Run: headless pygame with SDL's dummy video driver; simulated clock (each Clock.tick advances the game by its frame time, no real sleeping); random seed 0; keys injected as events and as key.get_pressed() state; no mouse input.
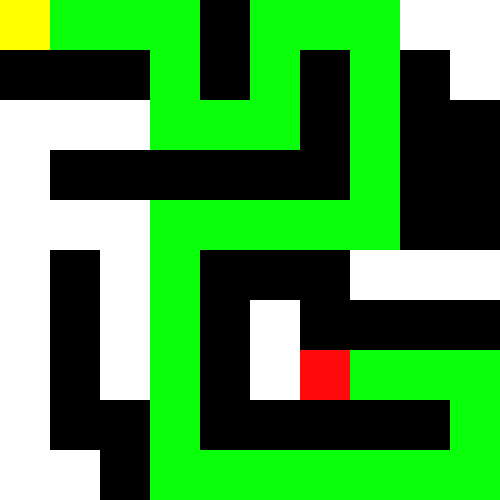
Frame 1 of 4 · flips 1–60 · no input
Frame 2 of 4 · flips 61–180 · tapped SPACE, RETURN · held RIGHT (→), D · screen unchanged from frame 1, image omitted
Frame 3 of 4 · flips 181–300 · held DOWN (↓), S · screen unchanged from frame 2, image omitted
Frame 4 of 4 · flips 301–420 · held LEFT (←), A, UP (↑), W · screen unchanged from frame 3, image omitted

The pygame program that drew these frames:

import operator
import pygame

class Node():
    """A node class for A* Pathfinding"""

    # Object Initializer
    def __init__(self, parent=None, position=None):
        self.parent = parent
        self.position = position
        self.g = 0
        self.h = 0
        self.f = 0

    # Compares Object to Other Object and return True or False (Python drawback)
    def __eq__(self, other):
        return self.position == other.position

def astar(maze,node,end,path,prev,visited):

    # Create start and end node
    current_node = node
    print(current_node.position)
    end_node = end
    visited.append(current_node.position)

    adjacent_nodes=[]

    if (current_node.position == end_node.position):
        return True,path,visited

    adjacent_nodes.append(Node(current_node,(current_node.position[0]+1,current_node.position[1])))
    adjacent_nodes.append(Node(current_node,(current_node.position[0]-1,current_node.position[1])))
    adjacent_nodes.append(Node(current_node,(current_node.position[0],current_node.position[1]-1)))
    adjacent_nodes.append(Node(current_node,(current_node.position[0],current_node.position[1]+1)))

    temp = []

    for object in adjacent_nodes:
        if( (object.position[0]>=0 and object.position[1]>=0) and (object.position[0]<len(maze) and object.position[1]<len(maze[0])) and (maze[object.position[0]][object.position[1]] != 1)):
            if(object.position != prev):
                if(object.position not in visited):
                    temp.append(object)

    adjacent_nodes=temp

    for object in adjacent_nodes:
        object.g=current_node.g+1
        object.h=((object.position[0]-end.position[0])**2)+((object.position[1]-end.position[1])**2)
        object.f=object.g+object.h

    adjacent_nodes.sort(key=operator.attrgetter('f'))

    for object in adjacent_nodes:
        result,path,visited=astar(maze,object,end,path,current_node.position,visited)
        if (result == True):
            #print(object.position)
            path.append(object.position)
            return True,path,visited
    return False,path,visited

def main():
    maze = [[0, 0, 0, 0, 1, 0, 0, 0, 0, 0],
            [1, 1, 1, 0, 1, 0, 1, 0, 1, 0],
            [0, 0, 0, 0, 0, 0, 1, 0, 1, 1],
            [0, 1, 1, 1, 1, 1, 1, 0, 1, 1],
            [0, 0, 0, 0, 0, 0, 0, 0, 1, 1],
            [0, 1, 0, 0, 1, 1, 1, 0, 0, 0],
            [0, 1, 0, 0, 1, 0, 1, 1, 1, 1],
            [0, 1, 0, 0, 1, 0, 0, 0, 0, 0],
            [0, 1, 1, 0, 1, 1, 1, 1, 1, 0],
            [0, 0, 1, 0, 0, 0, 0, 0, 0, 0]]

    start_node=Node(None,(0,0))
    end_node=Node(None,(7,6))

    path=[]

    _,path,visited=astar(maze,start_node,end_node,path,(-1,-1),[])
    path.append(start_node.position)

    path=path[::-1]

    for line in maze:
        print(line)

    for coord in path:
        maze[coord[0]][coord[1]]=2
    maze[end_node.position[0]][end_node.position[1]]=3
    maze[start_node.position[0]][start_node.position[1]]=4
    print("-------------")
    for line in maze:
        print(line)
    print(path)
    print("Updated")

    pygame.init()
    screen = pygame.display.set_mode([500, 500])

    running = True
    while running:

        # Did the user click the window close button?
        for event in pygame.event.get():
            if event.type == pygame.QUIT:
                running = False

        screen.fill((255, 255, 255))

        x = 0
        y = 0
        w=500/len(maze)
        color=(0,0,0)
        for row in maze:
            for col in row:
                if (col==0):
                    color=(255,255,255)
                elif (col==1):
                    color=(0,0,0)
                elif (col==2):
                    color=(10,255,10)
                elif (col==3):
                    color=(255,10,10)
                elif (col==4):
                    color=(255, 255, 0)
                box = pygame.Rect(x, y, w, w)
                pygame.draw.rect(screen, (0,0,0), box,2)
                pygame.draw.rect(screen, color, box)
                x = x + w
            y = y + w
            x = 0

        pygame.display.flip()

    pygame.quit()



if __name__ == '__main__':
    main()
